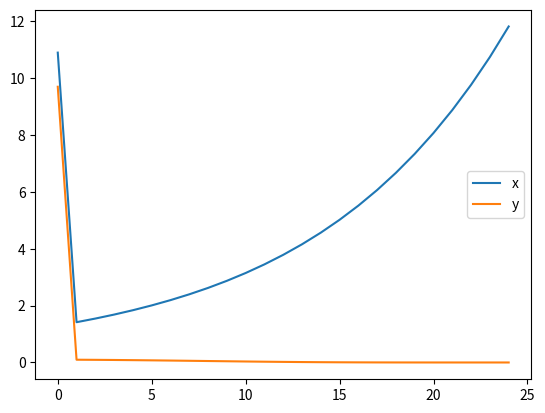

This figure's Python source:
from matplotlib import pyplot as plt
x = [10.9]
y = [9.7]


for i in range(1, 1000):
    x_new = x[-1] + 0.1 * (x[-1] - x[-1] * y[-1])
    y_new = y[-1] + 0.1 * (y[-1] - x[-1] * y[-1])

    if x_new <= 0 or y_new <= 0:
        break
    x.append(x_new)
    y.append(y_new)

plt.plot(x, label='x')
plt.plot(y, label='y')
plt.legend()
plt.show()